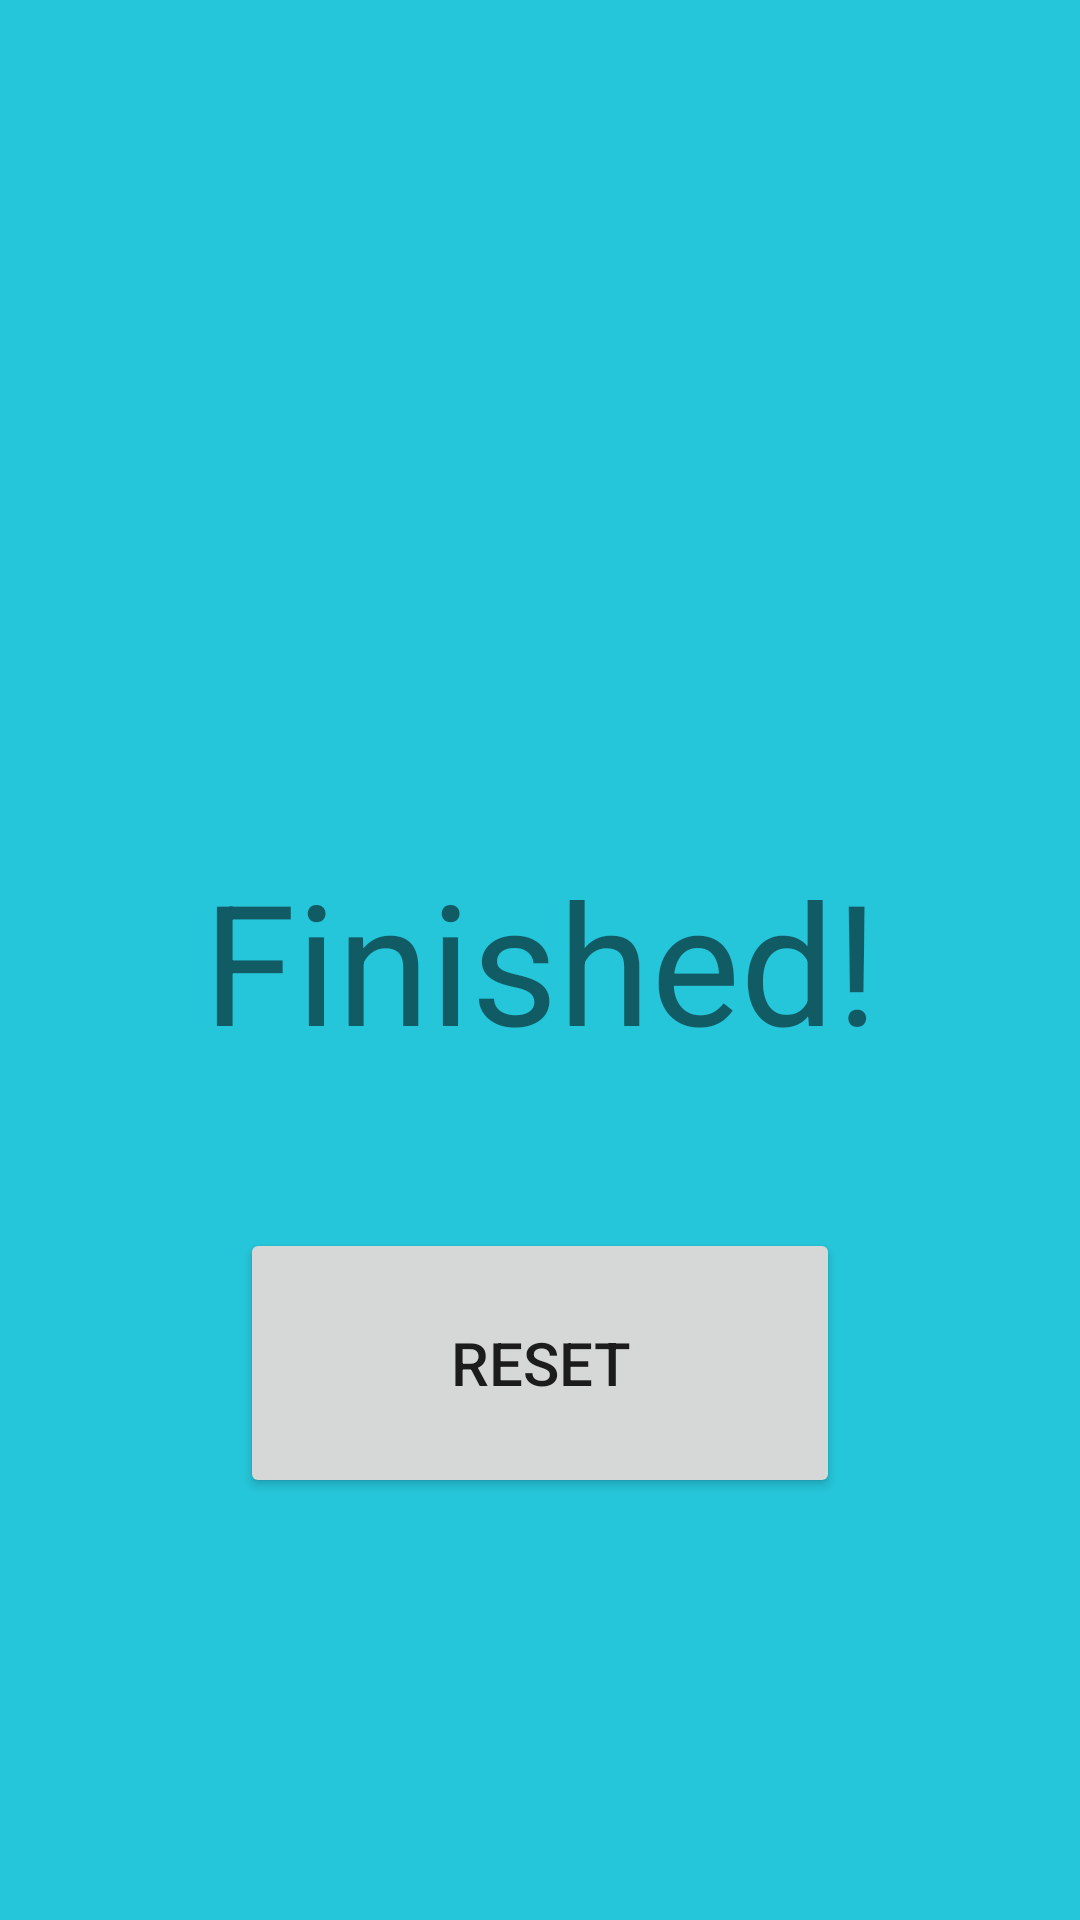

Write the Android layout XML for this screen, with the resource values it uses.
<!-- AndroidManifest.xml: application theme AppTheme -->
<!-- res/layout/finished_screen.xml -->
<?xml version="1.0" encoding="utf-8"?>
<RelativeLayout
    xmlns:android="http://schemas.android.com/apk/res/android"
    android:orientation="vertical"
    android:layout_width="match_parent"
    android:layout_height="match_parent"
    android:background="@color/rest_color">

    <TextView
        android:id="@+id/textView"
        style="@style/DisplayType56"
        android:layout_width="match_parent"
        android:layout_height="wrap_content"
        android:gravity="center"
        android:layout_centerInParent="true"
        android:text="Finished!"/>

    <Button
        android:id="@+id/back_to_dashboard"
        android:layout_width="200dp"
        android:layout_height="90dp"
        android:layout_below="@+id/textView"
        android:layout_centerHorizontal="true"
        android:layout_marginTop="52dp"
        android:elevation="24dp"
        style="@style/textSize20"
        android:text="reset" />
</RelativeLayout>
<!-- resources referenced by this layout -->
<resources>
  <color name="rest_color">#26c6da</color>
  <style name="DisplayType56">
          <item name="android:textSize">56sp</item>
      </style>
  <style name="textSize20">
          <item name="android:textSize">20dp</item>
      </style>
  <style name="AppTheme" parent="Theme.AppCompat.Light.NoActionBar">
          
          <item name="colorPrimary">@color/colorPrimary</item>
          <item name="colorPrimaryDark">@color/colorPrimaryDark</item>
          <item name="colorAccent">@color/colorAccent</item>
      </style>
  <color name="colorPrimary">#009688</color>
  <color name="colorPrimaryDark">#00796B</color>
  <color name="colorAccent">#FFC107</color>
</resources>
